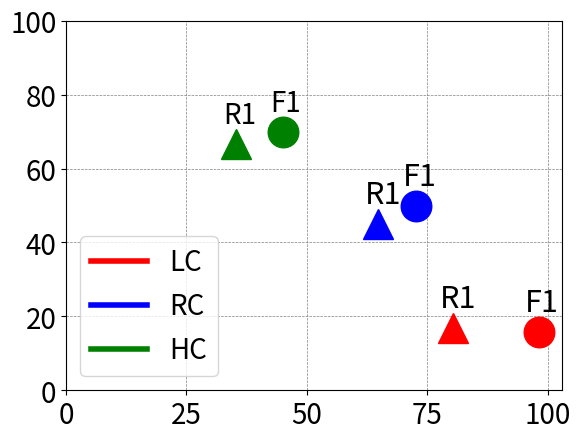

This figure's Python source:
import matplotlib.pyplot as plt
import matplotlib
from matplotlib.lines import Line2D

if __name__ == '__main__':
    const_label = 5.5
    # plot low_capacity solutions [ru1, ru_0_1]
    x = [98.1, 80.4]
    y = [15.8, 16.9]
    n = ["F1", "R1"]

    plt.plot(x[0], y[0], 'o', color="red", markersize=22)
    plt.plot(x[1], y[1], '^', color="red", markersize=22)
    plt.rcParams.update({'font.size': 22})

    for i, txt in enumerate(n):
        if i < 2:
            plt.annotate(txt, (x[i] - const_label / 2, y[i] + const_label))
        else:
            plt.annotate(txt, (x[i], y[i] + const_label))

    # plot rdn_capacity solutions [ru1, ru_0_1]
    x = [72.6, 64.7]
    y = [49.9, 45.1]
    n = ["F1", "R1"]

    plt.plot(x[0], y[0], 'o', color="blue", markersize=22)
    plt.plot(x[1], y[1], '^', color="blue", markersize=22)
    plt.rcParams.update({'font.size': 22})

    for i, txt in enumerate(n):
        plt.annotate(txt, (x[i] - const_label / 2, y[i] + const_label))

    # plot high_capacity solutions [ru1, ru_0_1]
    x = [45.1, 35.3]
    y = [70, 66.7]
    n = ["F1", "R1"]

    plt.plot(x[0], y[0], 'o', color="green", markersize=22)
    plt.plot(x[1], y[1], '^', color="green", markersize=22)
    plt.rcParams.update({'font.size': 22})
    plt.xticks(fontsize=20)
    plt.yticks(fontsize=20)

    plt.rcParams.update({'font.size': 20})

    legend_elements = [Line2D([0], [0], color='red', lw=4, label='LC'),
                       Line2D([0], [0], color='blue', lw=4, label='RC'),
                       Line2D([0], [0], color='green', lw=4, label='HC')]

    plt.legend(handles=legend_elements, loc="lower left")

    plt.grid(color='gray', linestyle='--', linewidth=0.5)

    plt.ylim(0, 100)
    plt.xlim(0, 103)

    # plt.legend(labels=['Low Capacity (LC)', 'Random Capacity (RC)', 'High Capacity (HC)'], bbox_to_anchor=(1, 1),
    #            bbox_transform=plt.gcf().transFigure)

    for i, txt in enumerate(n):
        plt.annotate(txt, (x[i] - const_label / 2, y[i] + const_label))

    #plt.plot(75, 30, 'o', color="white")
    #plt.plot(75, 104, 'o', color="white")

    #plt.xlabel("Percentage of CR's (%)", fontsize=16)
    #plt.ylabel("Aggregation Level (%)", fontsize=18)
    # plt.title("Random Capacity - Total")
    plt.savefig("Aggregation_TIM.png")
    plt.show()